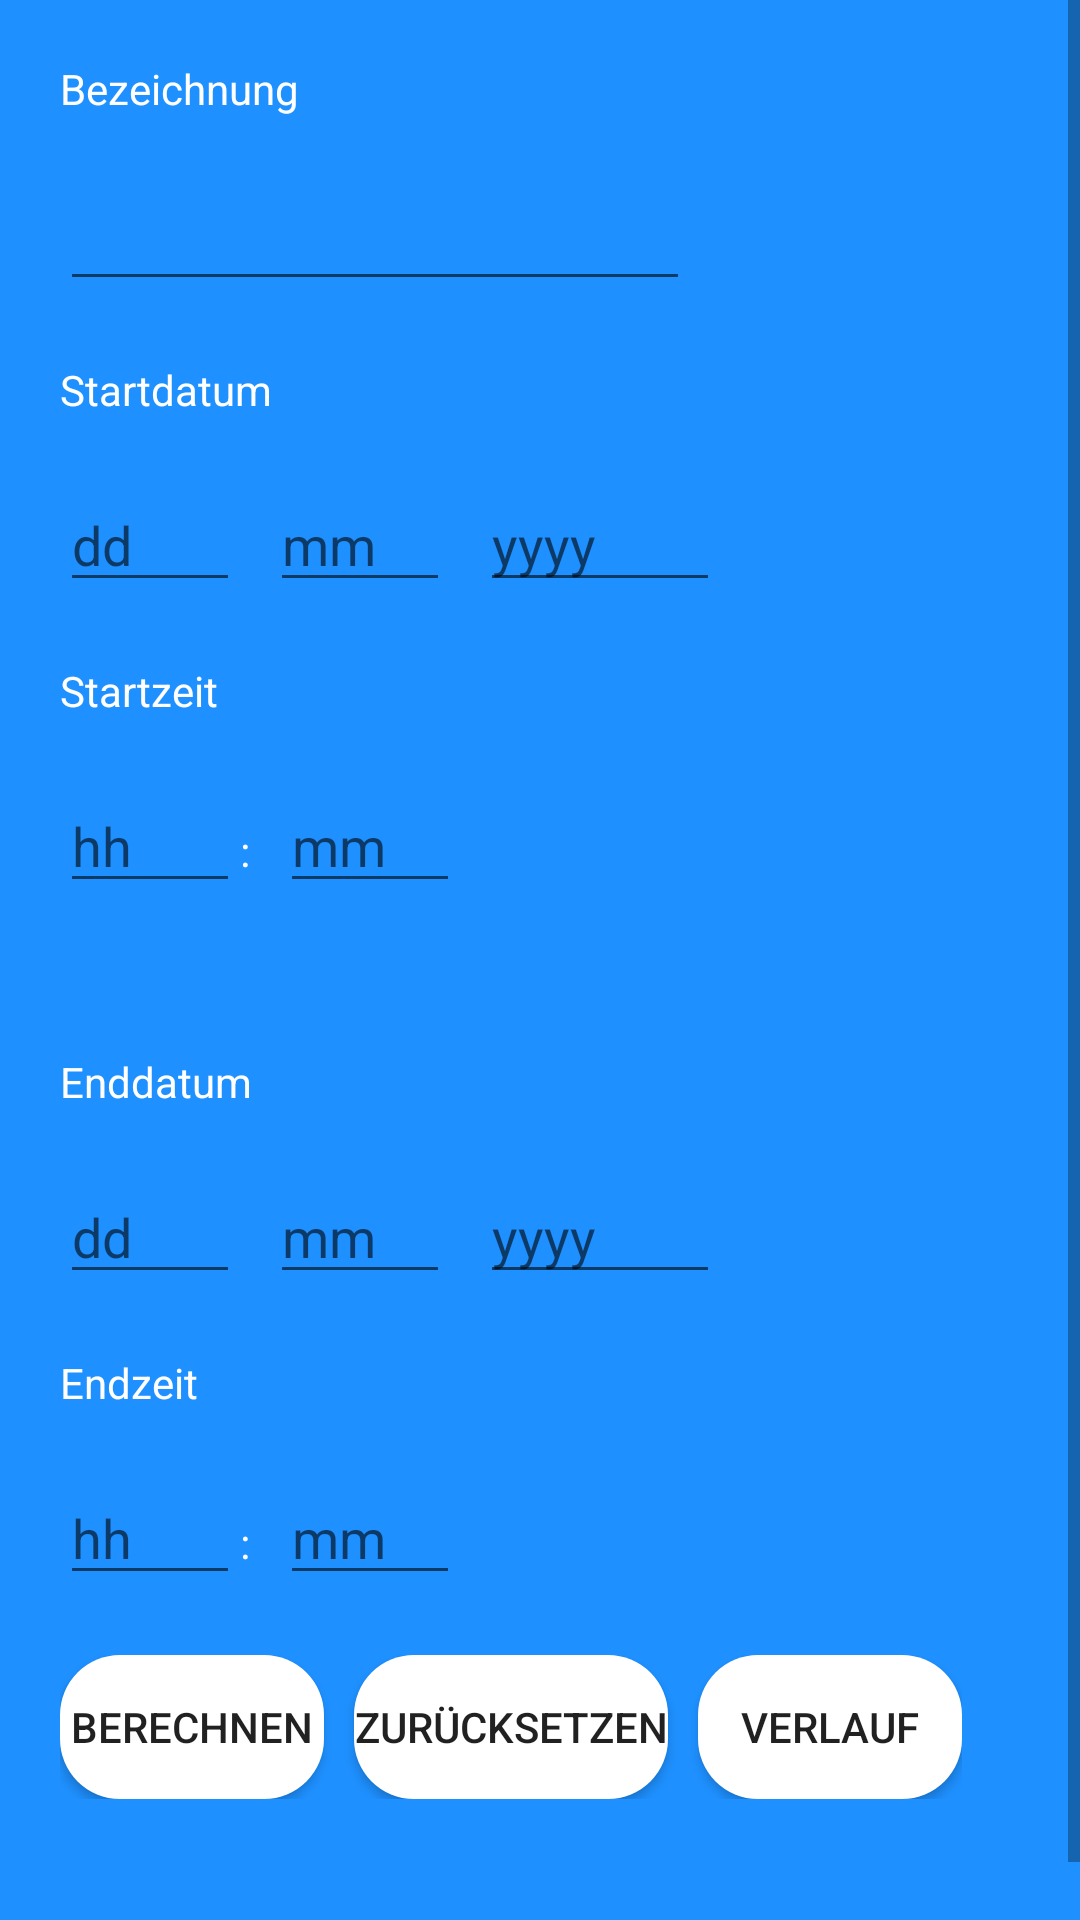

Android layout source for this screen:
<!-- AndroidManifest.xml: application theme AppTheme -->
<!-- res/layout/activity_main.xml -->
<?xml version="1.0" encoding="utf-8"?>

<ScrollView xmlns:android="http://schemas.android.com/apk/res/android"
    xmlns:app="http://schemas.android.com/apk/res-auto"
    xmlns:tools="http://schemas.android.com/tools"
    android:layout_width="fill_parent"
    android:layout_height="fill_parent"
    android:fillViewport="true"
    android:background="#1E90FF"
    >

    <LinearLayout
        android:layout_width="match_parent"
        android:layout_height="match_parent"
        android:layout_marginLeft="20dp"
        android:layout_marginTop="20dp"
        android:orientation="vertical"
        tools:context=".MainActivity"
        >


        <TextView
            android:id="@+id/textViewBezeichnung"
            android:layout_width="wrap_content"
            android:layout_height="wrap_content"
            android:layout_marginBottom="20dp"
            android:text="Bezeichnung"
            tools:layout_editor_absoluteX="50dp"
            tools:layout_editor_absoluteY="48dp"
            android:textColor="#FFFFFF"/>

        <EditText
            android:id="@+id/editTitel"
            android:layout_width="wrap_content"
            android:layout_height="wrap_content"
            android:layout_marginBottom="20dp"
            android:ems="10"
            android:inputType="text"
            tools:layout_editor_absoluteX="43dp"
            tools:layout_editor_absoluteY="86dp"
            android:textColor="#FFFFFF"/>

        <TextView
            android:id="@+id/textViewDatum"
            android:layout_width="match_parent"
            android:layout_height="wrap_content"
            android:layout_marginBottom="20dp"
            android:text="Startdatum"
            android:textColor="#FFFFFF"/>


        <androidx.appcompat.widget.LinearLayoutCompat
            android:layout_width="wrap_content"
            android:layout_height="wrap_content"
            android:layout_marginBottom="20dp"
            >

            <EditText
                android:id="@+id/editATag"
                android:layout_width="60dp"
                android:layout_height="wrap_content"
                android:layout_marginRight="10dp"
                android:ems="10"
                android:hint="dd"
                android:inputType="number"
                android:maxLength="2"
                app:layout_column="0"
                app:layout_row="0"
                android:textColor="#FFFFFF"/>

            <EditText
                android:id="@+id/editAMonat"
                android:layout_width="60dp"
                android:layout_height="wrap_content"
                android:layout_marginRight="10dp"
                android:ems="10"
                android:hint="mm"
                android:inputType="number"
                android:maxLength="2"
                android:textColor="#FFFFFF"/>

            <EditText
                android:id="@+id/editAJahr"
                android:layout_width="80dp"
                android:layout_height="wrap_content"
                android:ems="10"
                android:hint="yyyy"
                android:inputType="number"
                android:maxLength="4"
                android:textColor="#FFFFFF"/>


        </androidx.appcompat.widget.LinearLayoutCompat>

        <TextView
            android:id="@+id/textViewUhrzeit"
            android:layout_width="match_parent"
            android:layout_height="wrap_content"
            android:layout_marginBottom="20dp"
            android:text="Startzeit"
            android:textColor="#FFFFFF"/>


        <androidx.appcompat.widget.LinearLayoutCompat
            android:layout_width="wrap_content"
            android:layout_height="wrap_content"
            android:layout_marginBottom="50dp">

            <EditText
                android:id="@+id/editAStunde"
                android:layout_width="60dp"
                android:layout_height="wrap_content"
                android:ems="10"
                android:hint="hh"
                android:inputType="number"
                android:maxLength="2"
                app:layout_column="1"
                app:layout_row="0"
                android:textColor="#FFFFFF"/>

            <TextView
                android:id="@+id/textView"
                android:layout_width="match_parent"
                android:layout_height="wrap_content"
                android:layout_marginRight="10dp"
                android:layout_marginBottom="20dp"
                android:text=":"
                android:textColor="#FFFFFF"/>

            <EditText
                android:id="@+id/editAMinute"
                android:layout_width="60dp"
                android:layout_height="wrap_content"
                android:ems="10"
                android:hint="mm"
                android:inputType="number"
                android:maxLength="2"
                app:layout_column="1"
                app:layout_row="0"
                android:textColor="#FFFFFF"/>

        </androidx.appcompat.widget.LinearLayoutCompat>

        <TextView
            android:id="@+id/textViewEnddatum"
            android:layout_width="match_parent"
            android:layout_height="wrap_content"
            android:layout_marginBottom="20dp"
            android:text="Enddatum"
            android:textColor="#FFFFFF"/>

        <androidx.appcompat.widget.LinearLayoutCompat
            android:layout_width="wrap_content"
            android:layout_height="wrap_content"
            android:layout_marginBottom="20dp">

            <EditText
                android:id="@+id/editETag"
                android:layout_width="60dp"
                android:layout_height="wrap_content"
                android:layout_marginRight="10dp"
                android:ems="10"
                android:hint="dd"
                android:inputType="number"
                android:maxLength="2"
                app:layout_column="0"
                app:layout_row="0"
                android:textColor="#FFFFFF"/>

            <EditText
                android:id="@+id/editEMonat"
                android:layout_width="60dp"
                android:layout_height="wrap_content"
                android:layout_marginRight="10dp"
                android:ems="10"
                android:hint="mm"
                android:inputType="number"
                android:maxLength="2"
                android:textColor="#FFFFFF"/>

            <EditText
                android:id="@+id/editEJahr"
                android:layout_width="80dp"
                android:layout_height="wrap_content"
                android:ems="10"
                android:hint="yyyy"
                android:inputType="number"
                android:maxLength="4"
                android:textColor="#FFFFFF"/>


        </androidx.appcompat.widget.LinearLayoutCompat>


        <TextView
            android:id="@+id/textViewEndzeit"
            android:layout_width="match_parent"
            android:layout_height="wrap_content"
            android:layout_marginBottom="20dp"
            android:text="Endzeit"
            android:textColor="#FFFFFF"/>


        <androidx.appcompat.widget.LinearLayoutCompat
            android:layout_width="wrap_content"
            android:layout_height="wrap_content"
            android:layout_marginBottom="20dp">

            <EditText
                android:id="@+id/editEStunde"
                android:layout_width="60dp"
                android:layout_height="wrap_content"
                android:ems="10"
                android:hint="hh"
                android:inputType="number"
                android:maxLength="2"
                app:layout_column="1"
                app:layout_row="0"
                android:textColor="#FFFFFF"/>

            <TextView
                android:id="@+id/textView2"
                android:layout_width="match_parent"
                android:layout_height="wrap_content"
                android:layout_marginRight="10dp"
                android:layout_marginBottom="20dp"
                android:text=":"
                android:textColor="#FFFFFF"/>

            <EditText
                android:id="@+id/editEMinute"
                android:layout_width="60dp"
                android:layout_height="wrap_content"
                android:ems="10"
                android:hint="mm"
                android:inputType="number"
                android:maxLength="2"
                app:layout_column="1"
                app:layout_row="0"
                android:textColor="#FFFFFF"/>

        </androidx.appcompat.widget.LinearLayoutCompat>

        <androidx.appcompat.widget.LinearLayoutCompat
            android:layout_width="wrap_content"
            android:layout_height="wrap_content"
            android:layout_marginBottom="20dp">

            <Button
                android:id="@+id/buttonberechnen"
                android:layout_width="wrap_content"
                android:layout_height="wrap_content"
                android:layout_marginRight="10dp"
                android:text="Berechnen"
                android:background="@drawable/button"
                />

            <Button
                android:id="@+id/buttonZurücksetzen"
                android:layout_width="wrap_content"
                android:layout_height="wrap_content"
                android:layout_marginRight="10dp"
                android:text="Zurücksetzen"
                android:background="@drawable/button"/>

            <Button
                android:id="@+id/buttonverlauf"
                android:layout_width="wrap_content"
                android:layout_height="wrap_content"
                android:text="Verlauf"
                android:background="@drawable/button"/>

        </androidx.appcompat.widget.LinearLayoutCompat>

    </LinearLayout>
</ScrollView>
<!-- resources referenced by this layout -->
<resources>
  <!-- drawable button (drawable) -->
  <?xml version="1.0" encoding="utf-8"?>
  <shape
      xmlns:android="http://schemas.android.com/apk/res/android"
      android:shape="rectangle">
      <corners
          android:radius="20dp" />
      <solid android:color="#FFFFFF"></solid>
  </shape>
  <style name="AppTheme" parent="Theme.AppCompat.Light">
          
          <item name="colorPrimary">#FFFFFF</item>
          <item name="colorPrimaryDark">@color/colorPrimaryDark</item>
          <item name="colorAccent">@color/colorAccent</item>
      </style>
  <color name="colorPrimaryDark">#00574B</color>
  <color name="colorAccent">#D81B60</color>
</resources>
